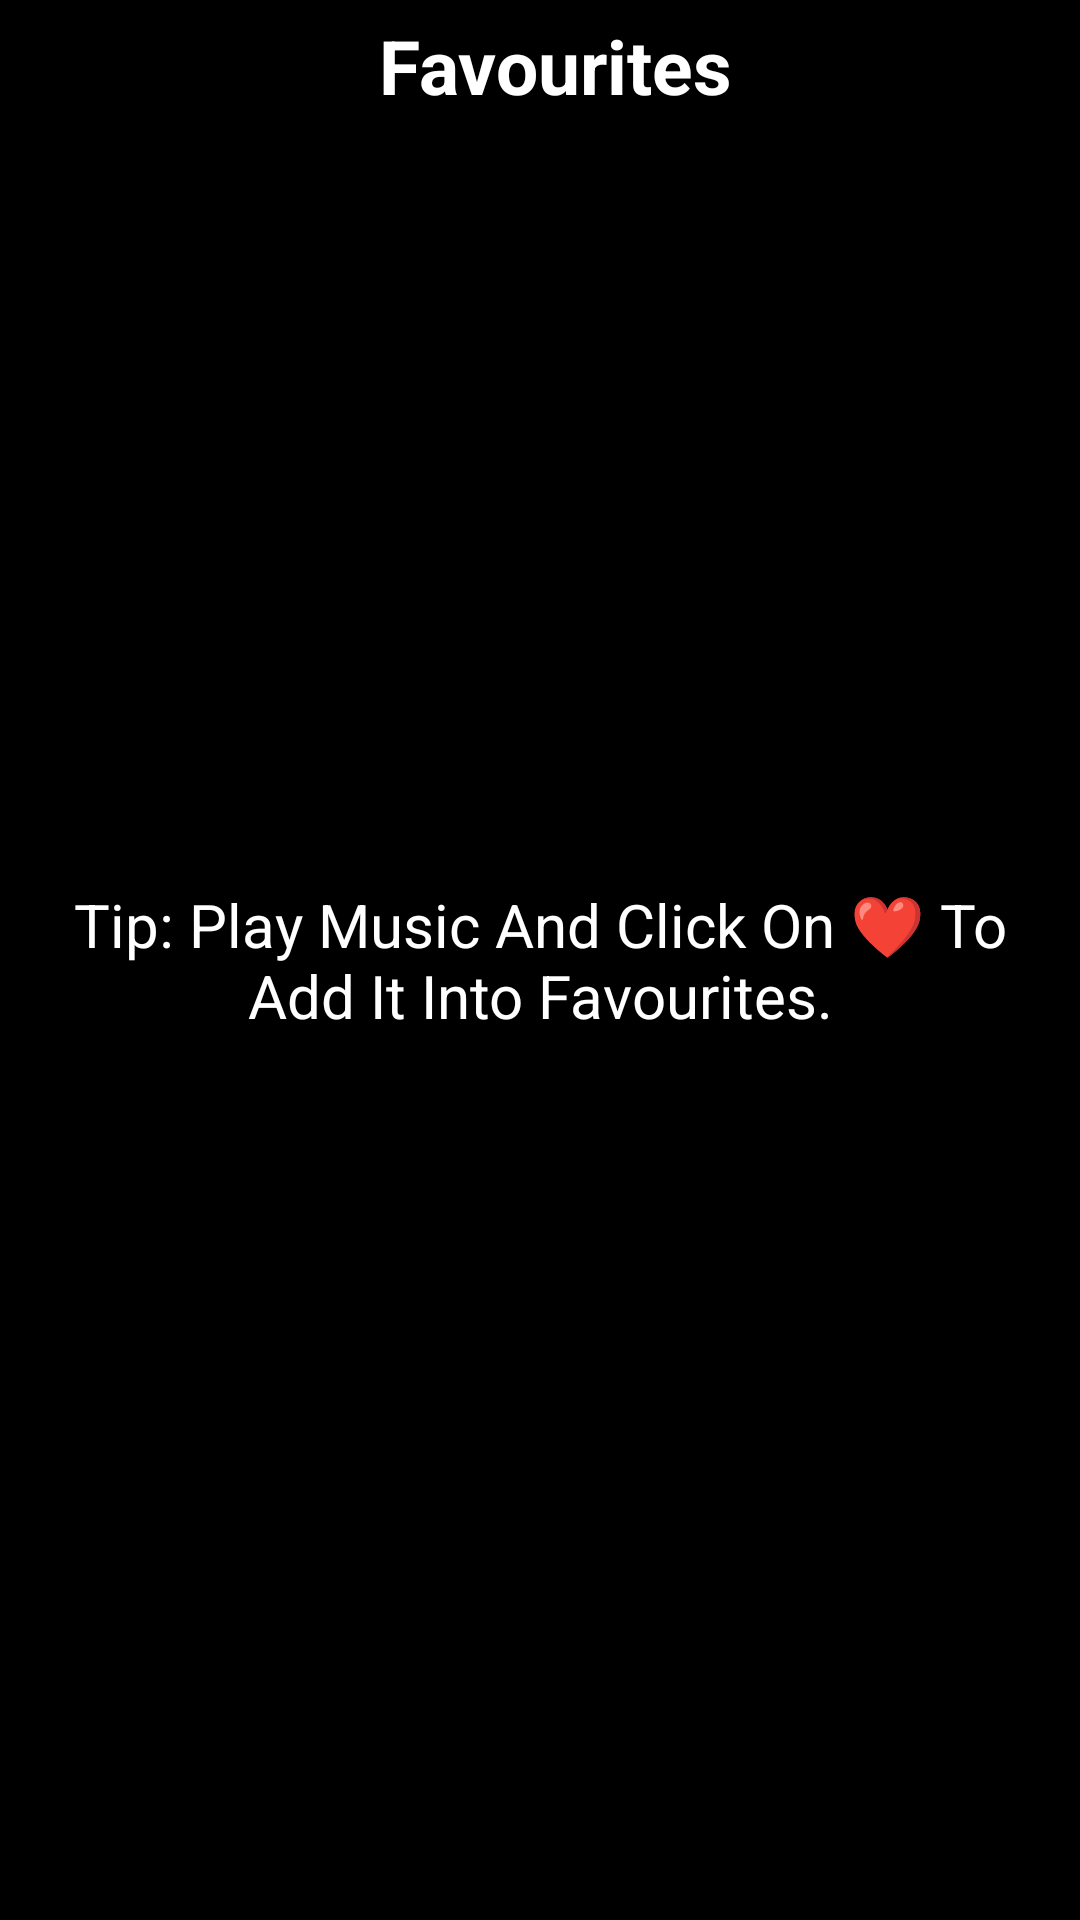

Write the Android layout XML for this screen, with the resource values it uses.
<!-- AndroidManifest.xml: application theme MyMusicTheme -->
<!-- res/layout/activity_favourite.xml -->
<?xml version="1.0" encoding="utf-8"?>
<androidx.constraintlayout.widget.ConstraintLayout
    xmlns:android="http://schemas.android.com/apk/res/android"
    xmlns:app="http://schemas.android.com/apk/res-auto"
    xmlns:tools="http://schemas.android.com/tools"
    android:layout_width="match_parent"
    android:layout_height="match_parent"
    android:background="@color/black"
    tools:context=".FavouriteActivity">

    
    <LinearLayout
        android:id="@+id/linearLayout"
        android:layout_width="match_parent"
        android:layout_height="wrap_content"
        android:orientation="horizontal"
        app:layout_constraintEnd_toEndOf="parent"
        app:layout_constraintStart_toStartOf="parent"
        app:layout_constraintTop_toTopOf="parent"
        android:background="@color/black"
        android:layout_marginTop="2dp">

        
        <ImageButton
            android:id="@+id/backBtnFA"
            android:layout_width="wrap_content"
            android:layout_height="40dp"
            android:src="@drawable/back_icon"
            android:contentDescription="@string/back_btn"
            android:backgroundTint="@android:color/transparent"
            app:tint="@color/cool_blue"
            android:padding="5dp"/>

        
        <TextView
            android:layout_width="match_parent"
            android:layout_height="match_parent"
            android:contentDescription="@string/favourites_btn"
            android:gravity="center"
            android:text="@string/favourites_btn"
            android:textColor="@color/white"
            android:textSize="25sp"
            android:textStyle="bold" />
    </LinearLayout>

    
    <androidx.recyclerview.widget.RecyclerView
        android:id="@+id/favouriteRV"
        android:layout_width="match_parent"
        android:layout_height="wrap_content"
        app:layout_constraintStart_toStartOf="parent"
        app:layout_constraintEnd_toEndOf="parent"
        app:layout_constraintTop_toBottomOf="@id/linearLayout"
        android:scrollbarThumbVertical="@drawable/scroll_bar_icon"
        android:scrollbars="vertical"
        android:paddingBottom="40dp"
        android:layout_marginTop="10dp"/>

    
    <com.google.android.material.floatingactionbutton.ExtendedFloatingActionButton
        android:id="@+id/shuffleBtnFA"
        android:layout_width="wrap_content"
        android:layout_height="wrap_content"
        android:backgroundTint="@color/black"
        app:icon="@drawable/shuffle_icon"
        app:iconSize="35dp"
        app:iconTint="@color/cool_blue"
        app:layout_constraintBottom_toBottomOf="parent"
        app:layout_constraintEnd_toEndOf="parent"
        app:layout_constraintHorizontal_bias="0.9"
        app:layout_constraintStart_toStartOf="parent"
        app:layout_constraintTop_toTopOf="parent"
        app:layout_constraintVertical_bias="0.9"
        app:strokeWidth="2dp"
        app:strokeColor="@color/cool_blue"/>

    
    <TextView
        android:id="@+id/instructionFV"
        android:layout_width="wrap_content"
        android:layout_height="wrap_content"
        app:layout_constraintBottom_toBottomOf="parent"
        app:layout_constraintEnd_toEndOf="parent"
        app:layout_constraintStart_toStartOf="parent"
        app:layout_constraintTop_toTopOf="parent"
        android:text="@string/favourite_note"
        android:textSize="20sp"
        android:padding="16dp"
        android:gravity="center"
        android:textColor="@color/white" />

</androidx.constraintlayout.widget.ConstraintLayout>
<!-- resources referenced by this layout -->
<resources>
  <color name="black">#FF000000</color>
  <color name="cool_blue">#0091EA</color>
  <color name="white">#FFFFFFFF</color>
  <string name="back_btn">Back</string>
  <string name="favourite_note">Tip: Play Music And Click On ❤ To Add It Into Favourites. </string>
  <string name="favourites_btn">Favourites</string>
</resources>
